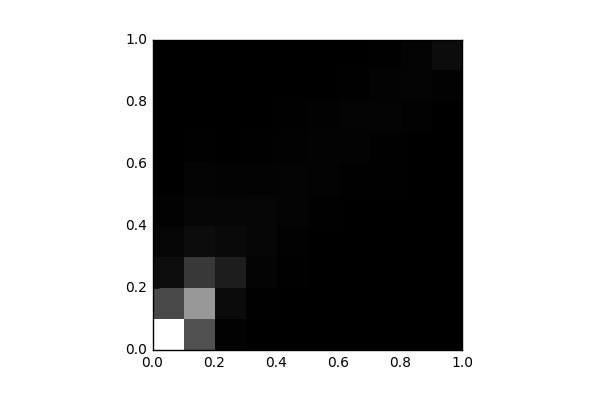

Values plotted in this chart, from the file beside it:
, 0, 1, 2, 3, 4, 5, 6, 7, 8, 9
0, 14380, 4125, 737.0, 318.0, 129.0, 41.0, 23.0, 12.0, 0.0, 0.0
1, 4502, 8544, 3257, 675.0, 370.0, 247.0, 104.0, 34.0, 14.0, 0.0
2, 146.0, 634.0, 1672, 560.0, 329.0, 179.0, 55.0, 24.0, 11.0, 0.0
3, 4.0, 108.0, 228.0, 366.0, 366.0, 169.0, 102.0, 53.0, 22.0, 1.0
4, 0.0, 19.0, 91.0, 154.0, 261.0, 241.0, 124.0, 69.0, 19.0, 0.0
5, 0.0, 2.0, 16.0, 54.0, 109.0, 193.0, 181.0, 123.0, 38.0, 6.0
6, 0.0, 0.0, 0.0, 23.0, 48.0, 103.0, 220.0, 229.0, 96.0, 7.0
7, 0.0, 0.0, 0.0, 5.0, 18.0, 67.0, 96.0, 238.0, 212.0, 57.0
8, 0.0, 0.0, 0.0, 0.0, 5.0, 24.0, 52.0, 144.0, 263.0, 258.0
9, 0.0, 0.0, 0.0, 0.0, 0.0, 4.0, 5.0, 45.0, 147.0, 693.0
